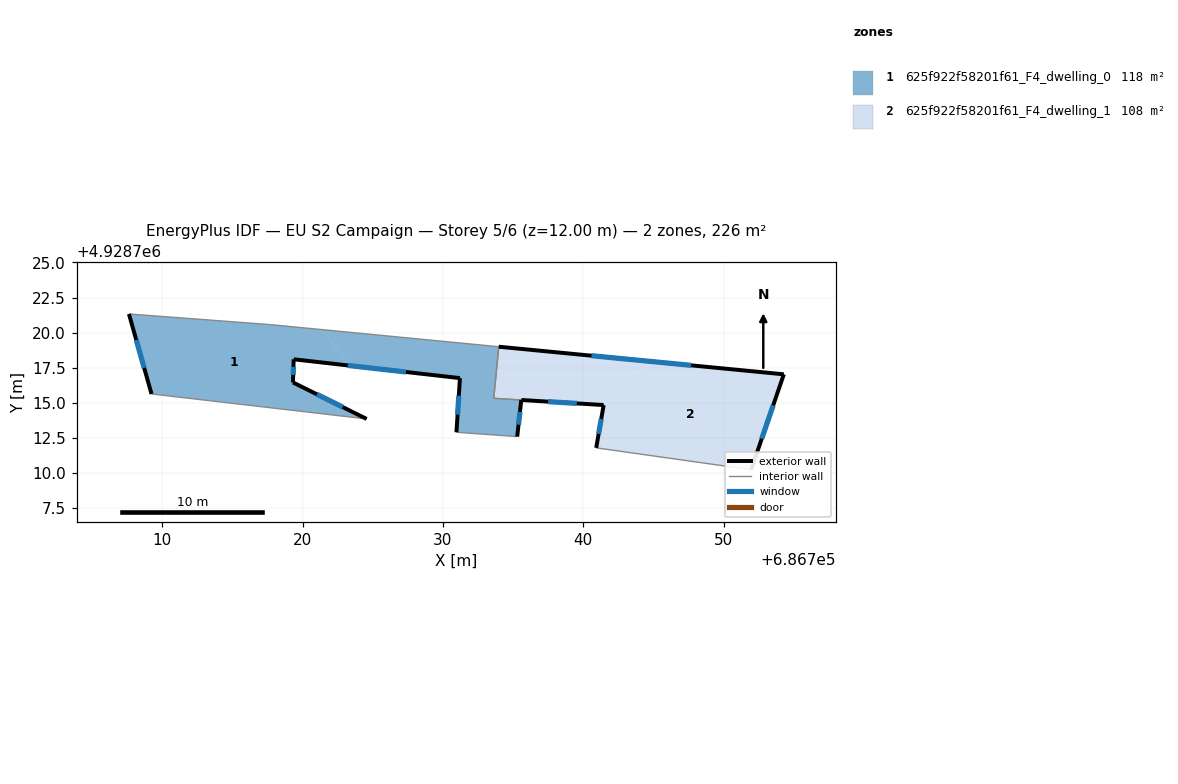
=== STOREY PLAN SPEC (per zone: floor XY polygon, exterior-wall plan segments, windows/doors) ===
zone 1: 625f922f58201f61_F4_dwelling_0  (117.9 m²)
  floor: (686721.26, 4928720.23) (686723.50, 4928717.63) (686719.36, 4928718.10) (686719.31, 4928716.45) (686724.56, 4928713.85) (686709.23, 4928715.63) (686707.62, 4928721.33) (686717.71, 4928720.57)
  floor: (686733.97, 4928719.00) (686733.62, 4928715.32) (686735.58, 4928715.20) (686735.29, 4928712.59) (686730.96, 4928712.90) (686731.21, 4928716.76) (686723.50, 4928717.63) (686721.26, 4928720.23)
  exterior wall: (686731.21, 4928716.76) – (686730.96, 4928712.90)  [3.9 m]
    window: (686731.13, 4928715.51) – (686731.04, 4928714.16)  [1.4 m²]
  exterior wall: (686719.36, 4928718.10) – (686731.21, 4928716.76)  [11.9 m]
    window: (686723.21, 4928717.67) – (686727.36, 4928717.20)  [4.4 m²]
  exterior wall: (686719.31, 4928716.45) – (686719.36, 4928718.10)  [1.7 m]
    window: (686719.33, 4928716.99) – (686719.34, 4928717.57)  [0.6 m²]
  exterior wall: (686724.56, 4928713.85) – (686719.31, 4928716.45)  [5.9 m]
    window: (686722.85, 4928714.70) – (686721.02, 4928715.61)  [2.1 m²]
  exterior wall: (686707.62, 4928721.33) – (686709.23, 4928715.63)  [5.9 m]
    window: (686708.14, 4928719.48) – (686708.71, 4928717.49)  [2.2 m²]
  exterior wall: (686735.29, 4928712.59) – (686735.58, 4928715.20)  [2.6 m]
    window: (686735.38, 4928713.44) – (686735.49, 4928714.35)  [1.0 m²]
  interior walls: 6
zone 2: 625f922f58201f61_F4_dwelling_1  (107.7 m²)
  floor: (686744.75, 4928717.95) (686741.17, 4928714.86) (686735.58, 4928715.20) (686733.62, 4928715.33) (686733.97, 4928719.00)
  floor: (686754.29, 4928717.03) (686751.96, 4928710.23) (686740.92, 4928711.79) (686741.45, 4928714.84) (686741.17, 4928714.86) (686744.75, 4928717.95)
  exterior wall: (686754.29, 4928717.03) – (686733.97, 4928719.00)  [20.4 m]
    window: (686747.68, 4928717.67) – (686740.58, 4928718.36)  [7.5 m²]
  exterior wall: (686751.96, 4928710.23) – (686754.29, 4928717.03)  [7.2 m]
    window: (686752.72, 4928712.44) – (686753.53, 4928714.82)  [2.6 m²]
  exterior wall: (686741.45, 4928714.84) – (686740.92, 4928711.79)  [3.1 m]
    window: (686741.28, 4928713.85) – (686741.09, 4928712.78)  [1.1 m²]
  exterior wall: (686735.58, 4928715.20) – (686741.45, 4928714.84)  [5.9 m]
    window: (686737.49, 4928715.08) – (686739.54, 4928714.96)  [2.2 m²]
  interior walls: 3

=== DERIVED (storey summary) ===
Building: EU S2 Campaign
Storey: 5 of 6  (floor level z = 12.00 m)
Storey gross floor area: 225.6 m²
Zones on this storey: 2
  - 625f922f58201f61_F4_dwelling_0: floor 117.9 m²; exterior wall 31.9 m (95.6 m²); 6 window(s) 11.7 m²; WWR 12.2%
  - 625f922f58201f61_F4_dwelling_1: floor 107.7 m²; exterior wall 36.6 m (109.7 m²); 4 window(s) 13.4 m²; WWR 12.2%
Zone adjacency (shared interzone walls):
  - 625f922f58201f61_F4_dwelling_0 ↔ 625f922f58201f61_F4_dwelling_1